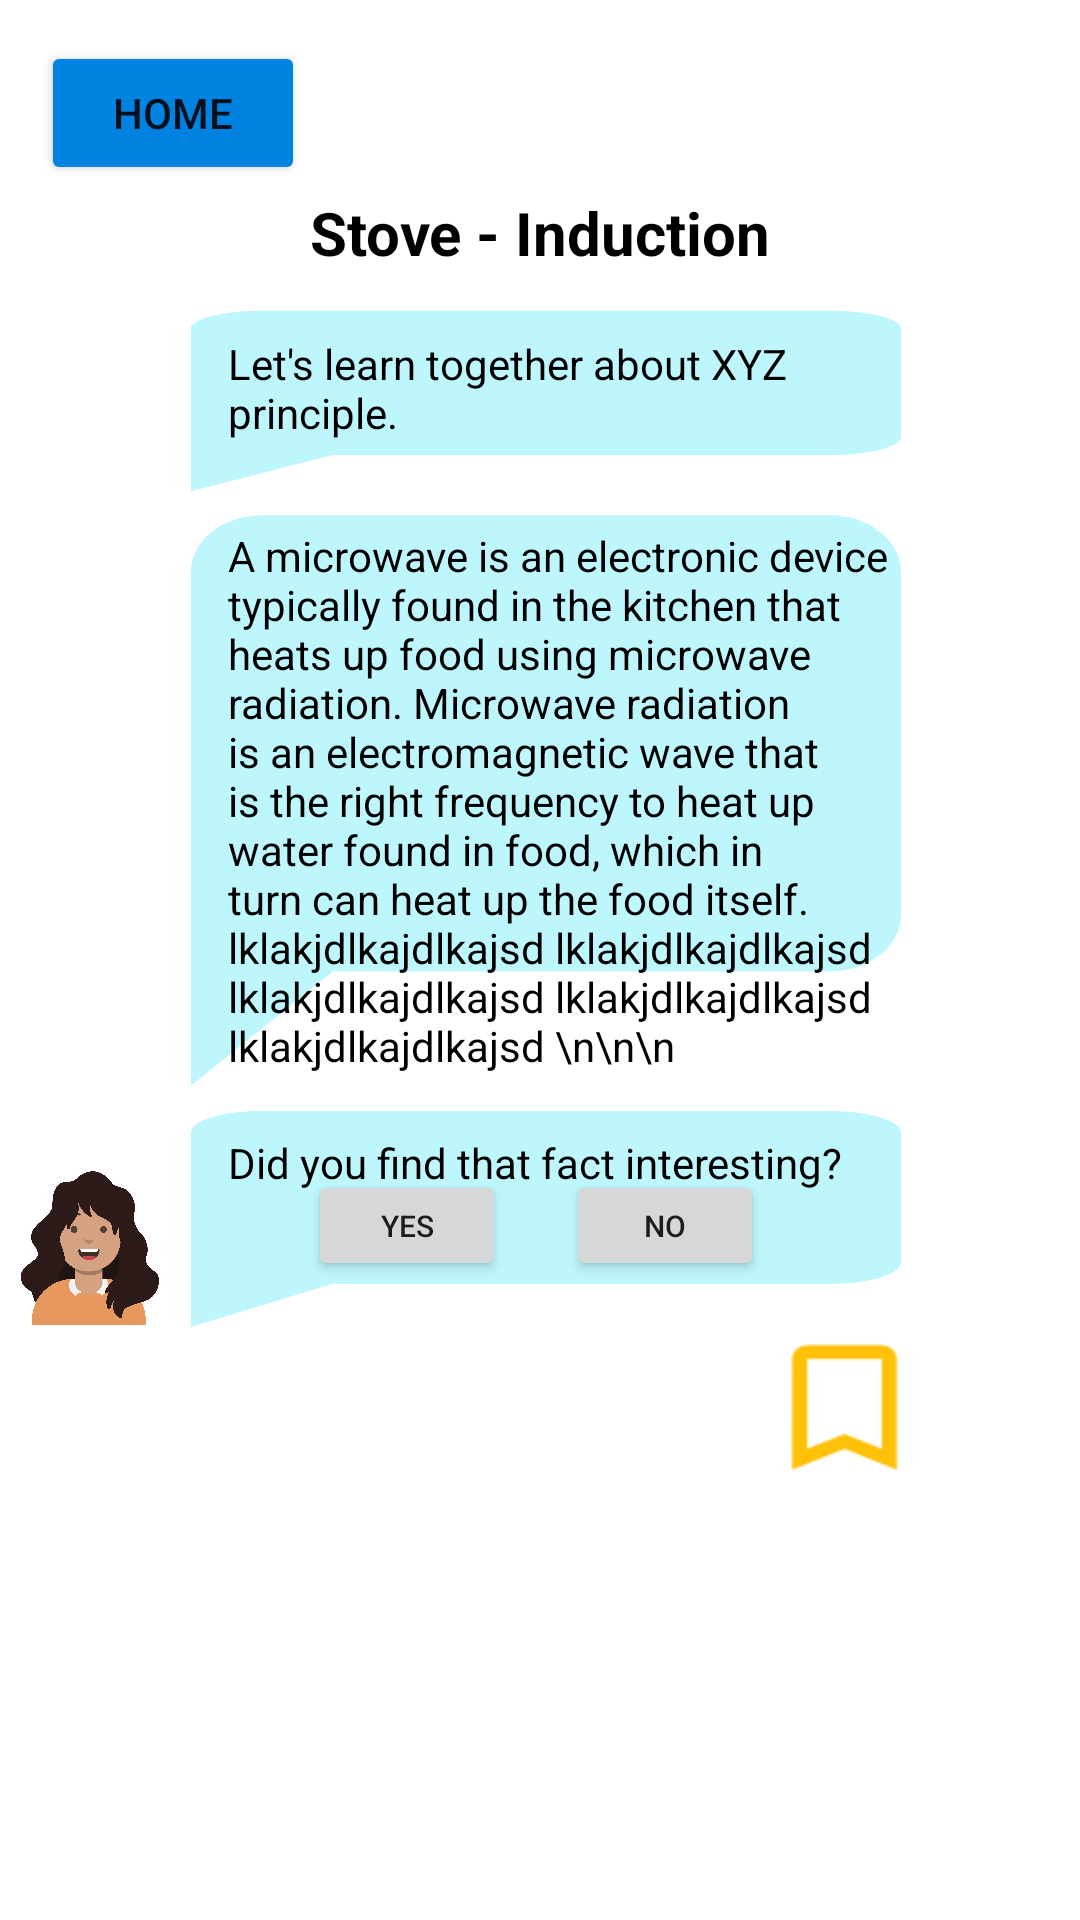

The Android layout XML behind this screen, and the referenced resources:
<!-- AndroidManifest.xml: application theme Theme.TestApp2 -->
<!-- res/layout/fragment_learn_more.xml -->
<?xml version="1.0" encoding="utf-8"?>
<androidx.constraintlayout.widget.ConstraintLayout xmlns:android="http://schemas.android.com/apk/res/android"
    xmlns:app="http://schemas.android.com/apk/res-auto"
    xmlns:tools="http://schemas.android.com/tools"
    android:layout_width="match_parent"
    android:layout_height="match_parent"
    tools:context=".ui.learnMore.LearnMoreFragment">

    <Button
        android:id="@+id/backToMainButton"
        android:layout_width="wrap_content"
        android:layout_height="wrap_content"
        android:backgroundTint="@color/deep_blue"
        android:text="Home"
        app:layout_constraintBottom_toBottomOf="parent"
        app:layout_constraintEnd_toEndOf="parent"
        app:layout_constraintHorizontal_bias="0.05"
        app:layout_constraintStart_toStartOf="parent"
        app:layout_constraintTop_toTopOf="parent"
        app:layout_constraintVertical_bias="0.023" />

    <TextView
        android:id="@+id/videoDialogueBubble"
        android:layout_width="0dp"
        android:layout_height="0dp"
        android:autoSizeMaxTextSize="14dp"
        android:autoSizeTextType="uniform"
        android:background="@drawable/speech_bubble_background"
        android:backgroundTint="@color/light_blue"
        android:padding="10dp"
        android:paddingStart="20dp"
        android:text="Did you find that fact interesting?"
        android:textColor="#000000"
        app:layout_constraintEnd_toEndOf="@+id/descriptionBubble"
        app:layout_constraintHeight_percent="0.12"
        app:layout_constraintStart_toStartOf="@+id/descriptionBubble"
        app:layout_constraintTop_toBottomOf="@+id/descriptionBubble"
        app:layout_constraintWidth_percent="0.7" />

    <TextView
        android:id="@+id/descriptionBubble"
        app:layout_constraintWidth_percent="0.7"
        android:layout_width="0dp"
        android:layout_height="wrap_content"
        android:background="@drawable/speech_bubble_background"
        android:backgroundTint="@color/light_blue"
        android:padding="10dp"
        android:paddingStart="20dp"
        android:text="A microwave is an electronic device typically found in the kitchen that heats up food using microwave radiation. Microwave radiation is an electromagnetic wave that is the right frequency to heat up water found in food, which in turn can heat up the food itself. lklakjdlkajdlkajsd lklakjdlkajdlkajsd lklakjdlkajdlkajsd lklakjdlkajdlkajsd lklakjdlkajdlkajsd \n\n\n"
        android:textColor="#000000"
        android:autoSizeMaxTextSize="14dp"
        android:autoSizeTextType="uniform"
        app:layout_constraintEnd_toEndOf="@+id/topicBubble"
        app:layout_constraintStart_toStartOf="@+id/topicBubble"
        app:layout_constraintTop_toBottomOf="@+id/topicBubble" />

    <TextView
        android:id="@+id/topicBubble"
        android:layout_width="0dp"
        app:layout_constraintHeight_percent="0.1"
        android:layout_height="0dp"
        android:layout_marginTop="8dp"
        android:autoSizeMaxTextSize="14dp"
        android:autoSizeTextType="uniform"
        android:background="@drawable/speech_bubble_background"
        android:backgroundTint="@color/light_blue"
        android:padding="10dp"
        android:paddingStart="20dp"
        android:text="Let's learn together about XYZ principle."
        android:textColor="#000000"
        app:layout_constraintStart_toEndOf="@+id/avatarImageView"
        app:layout_constraintTop_toBottomOf="@+id/titleText"
        app:layout_constraintWidth_percent="0.7" />

    <ImageView
        android:id="@+id/avatarImageView"
        android:layout_width="52dp"
        android:layout_height="57dp"
        app:layout_constraintBottom_toBottomOf="@+id/videoDialogueBubble"
        app:layout_constraintEnd_toEndOf="parent"
        app:layout_constraintHorizontal_bias="0.013"
        app:layout_constraintStart_toStartOf="parent"
        app:layout_constraintTop_toTopOf="@+id/videoDialogueBubble"
        app:layout_constraintVertical_bias="1.0"
        app:srcCompat="@drawable/emma" />

    <TextView
        android:id="@+id/titleText"
        android:layout_width="match_parent"
        android:layout_height="0dp"
        android:autoSizeMaxTextSize="20sp"
        android:autoSizeTextType="uniform"
        android:gravity="center"
        android:text="Stove - Induction"
        android:textColor="#000000"
        android:textStyle="bold"
        app:layout_constraintEnd_toEndOf="parent"
        app:layout_constraintHeight_percent="0.05"
        app:layout_constraintStart_toStartOf="parent"
        app:layout_constraintTop_toBottomOf="@+id/backToMainButton"
        app:layout_constraintVertical_bias="0.024" />

    <Button
        android:id="@+id/watchVideoButton"
        android:layout_width="wrap_content"
        android:layout_height="wrap_content"
        android:layout_marginStart="56dp"
        android:layout_marginTop="12dp"
        android:backgroundTint="#3F51B5"
        android:fontFamily="sans-serif-medium"
        android:text="Watch video"
        android:textAllCaps="false"
        app:layout_constraintStart_toStartOf="parent"
        app:layout_constraintTop_toBottomOf="@+id/videoDialogueBubble"
        android:visibility="gone"/>

    <ToggleButton
        android:id="@+id/bookmarkToggle"
        style="@style/toggleButton"
        android:layout_width="53dp"
        android:layout_height="49dp"
        android:background="@drawable/bookmark_toggle_bg"
        android:backgroundTint="#FFC107"
        app:layout_constraintBottom_toBottomOf="@+id/watchVideoButton"
        app:layout_constraintEnd_toEndOf="@+id/topicBubble"
        app:layout_constraintHorizontal_bias="1.0"
        app:layout_constraintStart_toEndOf="@+id/watchVideoButton"
        app:layout_constraintTop_toTopOf="@+id/watchVideoButton"
        app:layout_constraintVertical_bias="0.0" />

    <Button
        android:id="@+id/yesButton"
        android:layout_width="66dp"
        android:layout_height="37dp"
        android:text="Yes"
        android:textSize="10sp"
        app:layout_constraintBottom_toBottomOf="@+id/videoDialogueBubble"
        app:layout_constraintEnd_toEndOf="@+id/videoDialogueBubble"
        app:layout_constraintStart_toStartOf="@+id/videoDialogueBubble"
        app:layout_constraintTop_toTopOf="@+id/videoDialogueBubble"
        app:layout_constraintVertical_bias="0.55"
        app:layout_constraintHorizontal_bias="0.25"/>

    <Button
        android:id="@+id/noButton"
        android:layout_width="66dp"
        android:layout_height="37dp"
        android:layout_marginStart="20dp"
        android:text="No"
        android:textSize="10sp"
        app:layout_constraintHorizontal_bias="0.0"
        app:layout_constraintStart_toEndOf="@+id/yesButton"
        app:layout_constraintTop_toTopOf="@+id/yesButton" />
</androidx.constraintlayout.widget.ConstraintLayout>
<!-- resources referenced by this layout -->
<resources>
  <color name="deep_blue">#0083e0</color>
  <color name="light_blue">#BDF6FD</color>
  <!-- drawable bookmark_toggle_bg (drawable-xxhdpi) -->
  <?xml version="1.0" encoding="utf-8"?>
  <layer-list xmlns:android="http://schemas.android.com/apk/res/android">
      <item android:id="@android:id/background"
          android:drawable="@android:color/transparent"/>
      <item android:id="@android:id/toggle"
          android:drawable="@drawable/bookmark_toggle"/>
  </layer-list>
  <!-- drawable emma: png bitmap (drawable, 258670 bytes) -->
  <!-- drawable speech_bubble_background (drawable-anydpi) -->
  <vector xmlns:android="http://schemas.android.com/apk/res/android"
      android:width="24dp"
      android:height="24dp"
      android:viewportWidth="24"
      android:viewportHeight="24"
      android:tint="#FFFFFF">
    <group android:scaleX="1.127451"
        android:scaleY="1.127451"
        android:translateX="-1.5294118"
        android:translateY="-1.5294118">
      <path
          android:fillColor="@android:color/white"
          android:pathData="M20,2H4c-1.1,0 -2,0.9 -2,2v18l4,-4h14c1.1,0 2,-0.9 2,-2V4c0,-1.1 -0.9,-2 -2,-2z"/>
    </group>
  </vector>
  <style name="toggleButton" parent="Theme.MaterialComponents.Light.NoActionBar">
          <item name="android:buttonStyleToggle">@style/Widget.Button.Toggle</item>
          <item name="android:textOn" />
          <item name="android:textOff" />
      </style>
  <style name="Theme.TestApp2" parent="Theme.MaterialComponents.DayNight.DarkActionBar">
          
          <item name="colorPrimary">@color/purple_500</item>
          <item name="colorPrimaryVariant">@color/purple_700</item>
          <item name="colorOnPrimary">@color/white</item>
          
          <item name="colorSecondary">@color/teal_200</item>
          <item name="colorSecondaryVariant">@color/teal_700</item>
          <item name="colorOnSecondary">@color/black</item>
          
          <item name="android:statusBarColor" tools:targetApi="l">?attr/colorPrimaryVariant</item>
          
      </style>
  <!-- drawable bookmark_toggle (drawable-xxhdpi) -->
  <?xml version="1.0" encoding="utf-8"?>
  <selector xmlns:android="http://schemas.android.com/apk/res/android">
      <item android:state_checked="false"
          android:drawable="@drawable/bookmark_empty"/>
      <item android:state_checked="true"
          android:drawable="@drawable/bookmark_full"/>
  </selector>
  <style name="Widget.Button.Toggle" parent="android:Widget">
          <item name="android:background">@drawable/bookmark_toggle</item>
          <item name="android:disabledAlpha">?android:attr/disabledAlpha</item>
      </style>
  <color name="purple_500">#FF6200EE</color>
  <color name="purple_700">#FF3700B3</color>
  <color name="white">#FFFFFFFF</color>
  <color name="teal_200">#FF03DAC5</color>
  <color name="teal_700">#FF018786</color>
  <color name="black">#FF000000</color>
  <!-- drawable bookmark_empty: png bitmap (drawable-hdpi, 502 bytes) -->
  <!-- drawable bookmark_full (drawable-anydpi) -->
  <vector xmlns:android="http://schemas.android.com/apk/res/android"
      android:width="24dp"
      android:height="24dp"
      android:viewportWidth="24"
      android:viewportHeight="24"
      android:tint="#FFFFFF">
    <group android:scaleX="1.127451"
        android:scaleY="1.127451"
        android:translateX="-1.5294118"
        android:translateY="-1.5294118">
      <path
          android:fillColor="@android:color/white"
          android:pathData="M17,3H7c-1.1,0 -1.99,0.9 -1.99,2L5,21l7,-3 7,3V5c0,-1.1 -0.9,-2 -2,-2z"/>
    </group>
  </vector>
</resources>
